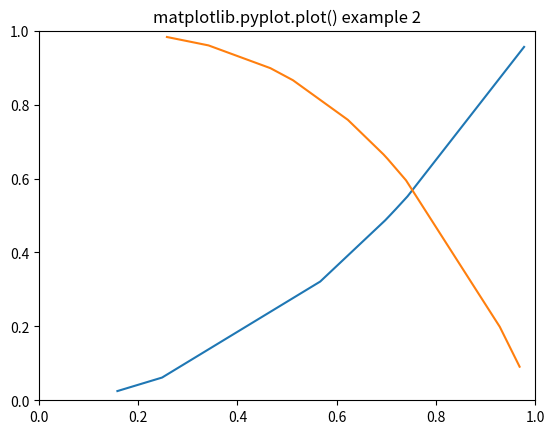

Generate this figure with matplotlib:
import numpy as np
import pandas as pd
import matplotlib.pyplot as plt 
    
plt.plot([1, 2, 3]) 
plt.title('matplotlib.pyplot.plot() example 1') 
plt.draw() 
plt.show() 



# Fixing random state for reproducibility 
np.random.seed(19680801) 
    
# create random data 
xdata = np.random.random([2, 10]) 
    
# split the data into two parts 
xdata1 = xdata[0, :] 
xdata2 = xdata[1, :] 
    
# sort the data so it makes clean curves 
xdata1.sort() 
xdata2.sort() 
    
# create some y data points 
ydata1 = xdata1 ** 2
ydata2 = 1 - xdata2 ** 3
    
# plot the data 
plt.plot(xdata1, ydata1, color ='tab:blue') 
plt.plot(xdata2, ydata2, color ='tab:orange') 
    
    
# set the limits 
plt.xlim([0, 1]) 
plt.ylim([0, 1]) 
  
plt.title('matplotlib.pyplot.plot() example 2') 
    
# display the plot 
plt.show()